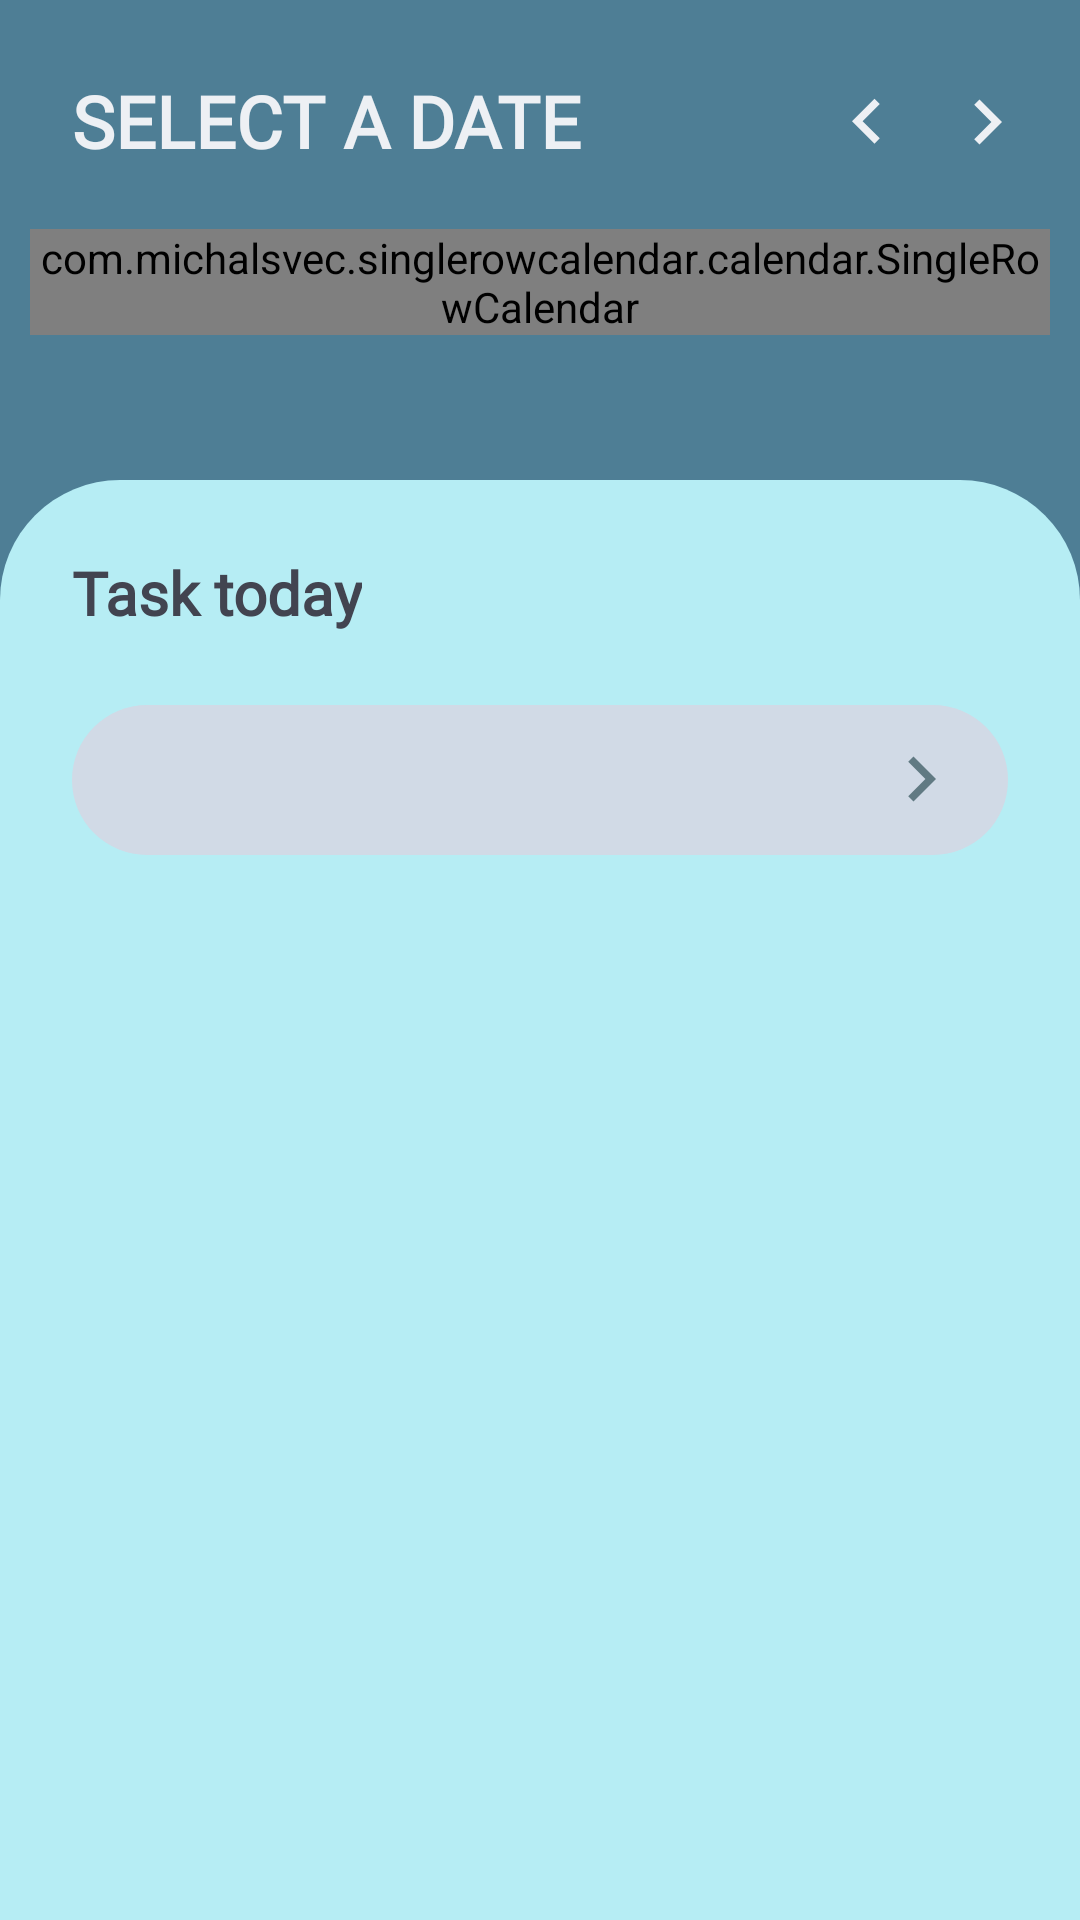

Reconstruct the res/layout file that produces this screen, plus the resources it refers to.
<!-- AndroidManifest.xml: application theme Theme.ScheduleAppUI -->
<!-- res/layout/fragment_home.xml -->
<?xml version="1.0" encoding="utf-8"?>
<FrameLayout xmlns:android="http://schemas.android.com/apk/res/android"
    xmlns:app="http://schemas.android.com/apk/res-auto"
    xmlns:tools="http://schemas.android.com/tools"
    android:layout_width="match_parent"
    android:layout_height="match_parent"
    android:background="@color/steel_blue"
    tools:context=".menu.home.HomeFragment">

    <RelativeLayout
        android:layout_width="match_parent"
        android:layout_height="match_parent">

        <TextView
            android:id="@+id/tvDate"
            android:layout_width="wrap_content"
            android:layout_height="wrap_content"
            android:layout_marginStart="24dp"
            android:layout_marginTop="24dp"
            android:fontFamily="@font/montserrat_alternates_light"
            android:text="SELECT A DATE"
            android:textColor="@color/white_smoke"
            android:textSize="24sp"
            android:textStyle="bold" />

        <Button
            android:id="@+id/btnRight"
            android:layout_width="30dp"
            android:layout_height="30dp"
            android:layout_alignParentEnd="true"
            android:layout_marginTop="26dp"
            android:layout_marginEnd="16dp"
            android:background="@drawable/ic_arrow_right_24dp"
            app:backgroundTint="@null" />

        <Button
            android:id="@+id/btnLeft"
            android:layout_width="30dp"
            android:layout_height="30dp"
            android:layout_marginTop="26dp"
            android:layout_marginEnd="10dp"
            android:layout_toStartOf="@+id/btnRight"
            android:background="@drawable/ic_arrow_left_24dp"
            app:backgroundTint="@null" />

        <com.michalsvec.singlerowcalendar.calendar.SingleRowCalendar
            android:id="@+id/main_single_row_calendar"
            android:layout_width="match_parent"
            android:layout_height="wrap_content"
            android:layout_below="@+id/tvDate"
            android:layout_marginStart="10dp"
            android:layout_marginTop="20dp"
            android:layout_marginEnd="10dp"
            app:deselection="false"
            app:longPress="false"
            app:multiSelection="false" />

        <LinearLayout
            android:layout_width="match_parent"
            android:layout_height="match_parent"
            android:layout_marginTop="160dp"
            android:background="@drawable/bg_half_rounded_light"
            android:orientation="vertical">

            <TextView
                android:layout_width="wrap_content"
                android:layout_height="wrap_content"
                android:layout_marginStart="24dp"
                android:layout_marginTop="24dp"
                android:fontFamily="@font/montserrat_alternates_medium"
                android:text="Task today"
                android:textColor="@color/dark_late_gray"
                android:textSize="20sp"
                android:textStyle="bold" />

            <RelativeLayout
                android:layout_width="match_parent"
                android:layout_height="50dp"
                android:layout_marginStart="24dp"
                android:layout_marginTop="24dp"
                android:layout_marginEnd="24dp">

                <Spinner
                    android:id="@+id/task_spinner"
                    android:layout_width="match_parent"
                    android:layout_height="50dp"
                    android:background="@drawable/bg_spinner"
                    android:paddingStart="14sp"
                    tools:ignore="RtlSymmetry" />

                <ImageView
                    android:layout_width="30dp"
                    android:layout_height="30dp"
                    android:layout_alignParentEnd="true"
                    android:layout_centerVertical="true"
                    android:layout_marginEnd="14dp"
                    android:src="@drawable/ic_arrow_right_24dp"
                    app:tint="@color/late_gray" />
            </RelativeLayout>

            <androidx.recyclerview.widget.RecyclerView
                android:id="@+id/recyclerview_home"
                android:layout_width="match_parent"
                android:layout_height="match_parent"
                android:layout_marginTop="10dp"
                android:clipToPadding="false"
                android:paddingTop="10dp"
                android:paddingBottom="90dp"
                tools:listitem="@layout/item_home" />
        </LinearLayout>
    </RelativeLayout>
</FrameLayout>
<!-- res/layout/item_home.xml (included above) -->
<?xml version="1.0" encoding="utf-8"?>
<LinearLayout xmlns:android="http://schemas.android.com/apk/res/android"
    xmlns:tools="http://schemas.android.com/tools"
    android:layout_width="match_parent"
    android:layout_height="150dp"
    android:layout_marginStart="24dp"
    android:layout_marginTop="15dp"
    android:layout_marginEnd="24dp"
    android:layout_marginBottom="15dp"
    android:background="@drawable/bg_item_rounded"
    android:orientation="vertical">

    <TextView
        android:id="@+id/text_tag"
        android:layout_width="wrap_content"
        android:layout_height="wrap_content"
        android:layout_marginStart="24dp"
        android:layout_marginTop="18dp"
        android:background="@drawable/bg_tag"
        android:fontFamily="@font/montserrat_alternates_black"
        android:paddingStart="15dp"
        android:paddingTop="10dp"
        android:paddingEnd="15dp"
        android:paddingBottom="10dp"
        android:text="Tag"
        android:textColor="@color/tan"
        android:textSize="11sp"
        tools:ignore="SmallSp" />

    <TextView
        android:id="@+id/text_schedule"
        android:layout_width="match_parent"
        android:layout_height="wrap_content"
        android:layout_marginStart="24dp"
        android:layout_marginTop="15dp"
        android:layout_marginEnd="24dp"
        android:ellipsize="end"
        android:fontFamily="@font/montserrat_alternates_medium"
        android:lineSpacingMultiplier="1.2"
        android:lines="2"
        android:maxLines="2"
        android:text="Lorem ipsum dolor sit amet, consectetur adipiscing elit."
        android:textColor="@color/dark_late_gray"
        android:textStyle="bold" />

    <TextView
        android:id="@+id/text_schedule_time"
        android:layout_width="match_parent"
        android:layout_height="wrap_content"
        android:layout_marginStart="24dp"
        android:layout_marginTop="10dp"
        android:layout_marginEnd="24dp"
        android:ellipsize="end"
        android:fontFamily="@font/montserrat_alternates_medium"
        android:lineSpacingMultiplier="1.2"
        android:maxLines="1"
        android:text="00.00 - 00.00"
        android:textColor="@color/light_gray"
        android:textSize="12sp"
        android:textStyle="bold" />

</LinearLayout>
<!-- resources referenced by this layout -->
<resources>
  <color name="dark_late_gray">#424450</color>
  <color name="late_gray">#617a83</color>
  <color name="light_gray">#c0ccd3</color>
  <color name="steel_blue">#4e7e95</color>
  <color name="tan">#d4a880</color>
  <color name="white_smoke">#edf0f4</color>
  <!-- drawable bg_half_rounded_light (drawable) -->
  <?xml version="1.0" encoding="utf-8"?>
  <shape xmlns:android="http://schemas.android.com/apk/res/android"
      android:shape="rectangle">
  
      <corners android:topRightRadius="40dp" android:topLeftRadius="40dp"/>
      <solid android:color="@color/pale_turquoise" />
  
  </shape>
  <!-- drawable bg_item_rounded (drawable) -->
  <?xml version="1.0" encoding="utf-8"?>
  <shape xmlns:android="http://schemas.android.com/apk/res/android"
      android:shape="rectangle">
  
      <corners android:radius="30dp"/>
      <solid android:color="@color/white" />
  
  </shape>
  <!-- drawable bg_spinner (drawable) -->
  <?xml version="1.0" encoding="utf-8"?>
  <shape xmlns:android="http://schemas.android.com/apk/res/android"
      android:padding="10dp"
      android:shape="rectangle">
  
      <corners android:radius="50dp"/>
      <solid android:color="@color/lavender" />
  
  </shape>
  <!-- drawable bg_tag (drawable) -->
  <?xml version="1.0" encoding="utf-8"?>
  <shape xmlns:android="http://schemas.android.com/apk/res/android"
      android:padding="10dp"
      android:shape="rectangle">
  
      <corners android:radius="50sp"/>
      <solid android:color="@color/antique_white" />
  
  </shape>
  <!-- drawable ic_arrow_left_24dp (drawable) -->
  <vector android:height="24dp"
      android:viewportHeight="24.0" android:viewportWidth="24.0"
      android:width="24dp" xmlns:android="http://schemas.android.com/apk/res/android">
      <path android:fillColor="#edf0f4" android:pathData="M15.41,16.09l-4.58,-4.59 4.58,-4.59L14,5.5l-6,6 6,6z"/>
  </vector>
  <!-- drawable ic_arrow_right_24dp (drawable) -->
  <vector android:height="24dp"
      android:viewportHeight="24.0" android:viewportWidth="24.0"
      android:width="24dp" xmlns:android="http://schemas.android.com/apk/res/android">
      <path android:fillColor="#edf0f4" android:pathData="M8.59,16.34l4.58,-4.59 -4.58,-4.59L10,5.75l6,6 -6,6z"/>
  </vector>
  <style name="Theme.ScheduleAppUI" parent="Theme.MaterialComponents.DayNight.NoActionBar">
          
          <item name="colorPrimary">@color/steel_blue</item>
          <item name="colorPrimaryVariant">@color/steel_blue</item>
          <item name="colorOnPrimary">@color/white</item>
          
          <item name="colorSecondary">@color/teal_200</item>
          <item name="colorSecondaryVariant">@color/teal_700</item>
          <item name="colorOnSecondary">@color/white</item>
          
          <item name="android:statusBarColor" tools:targetApi="l">?attr/colorPrimaryVariant</item>
          
      </style>
  <color name="pale_turquoise">#B6EDF4</color>
  <color name="white">#FFFFFFFF</color>
  <color name="lavender">#D1DAE6</color>
  <color name="antique_white">#feebdc</color>
  <color name="teal_200">#FF03DAC5</color>
  <color name="teal_700">#FF018786</color>
</resources>
